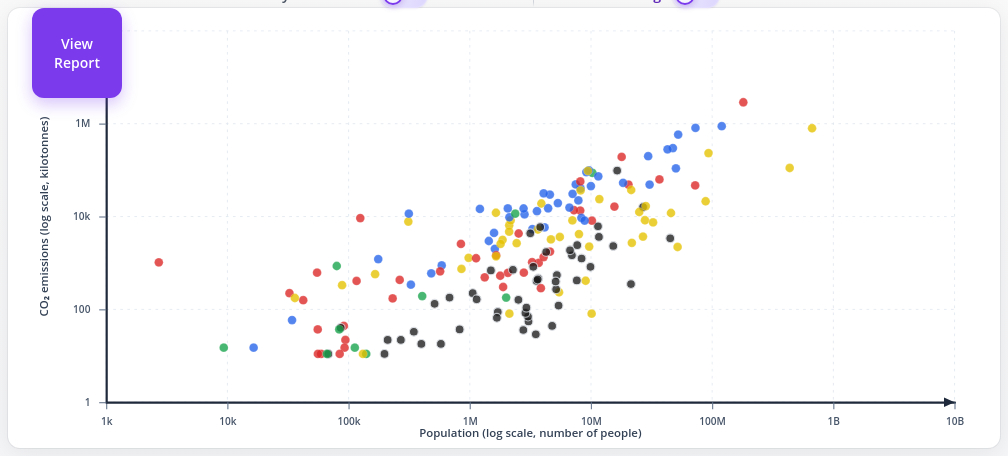
D3 v7 page, settled after 360 driven frames (6 s of simulated time); the page loaded 1 data file(s).


// ── continent-codes.js
/** ISO 3166-1 alpha-3 → continent for this dataset (Asia, Europe, Africa, America, Oceania, Other). */
window.continentByCode = {
  ABW: "America",
  AFG: "Asia",
  AGO: "Africa",
  ALB: "Europe",
  AND: "Europe",
  ARE: "Asia",
  ARG: "America",
  ARM: "Asia",
  ATG: "America",
  AUS: "Oceania",
  AUT: "Europe",
  AZE: "Asia",
  BDI: "Africa",
  BEL: "Europe",
  BEN: "Africa",
  BFA: "Africa",
  BGD: "Asia",
  BGR: "Europe",
  BHR: "Asia",
  BHS: "America",
  BIH: "Europe",
  BLR: "Europe",
  BLZ: "America",
  BMU: "America",
  BOL: "America",
  BRA: "America",
  BRB: "America",
  BRN: "Asia",
  BTN: "Asia",
  BWA: "Africa",
  CAF: "Africa",
  CAN: "America",
  CHE: "Europe",
  CHL: "America",
  CHN: "Asia",
  CIV: "Africa",
  CMR: "Africa",
  COD: "Africa",
  COG: "Africa",
  COL: "America",
  COM: "Africa",
  CPV: "Africa",
  CRI: "America",
  CUB: "America",
  CUW: "America",
  CYP: "Europe",
  CZE: "Europe",
  DEU: "Europe",
  DJI: "Africa",
  DMA: "America",
  DNK: "Europe",
  DOM: "America",
  DZA: "Africa",
  ECU: "America",
  EGY: "Africa",
  ERI: "Africa",
  ESP: "Europe",
  EST: "Europe",
  ETH: "Africa",
  FIN: "Europe",
  FJI: "Oceania",
  FRA: "Europe",
  FRO: "Europe",
  FSM: "Oceania",
  GAB: "Africa",
  GBR: "Europe",
  GEO: "Asia",
  GHA: "Africa",
  GIN: "Africa",
  GMB: "Africa",
  GNB: "Africa",
  GNQ: "Africa",
  GRC: "Europe",
  GRD: "America",
  GRL: "America",
  GTM: "America",
  GUY: "America",
  HND: "America",
  HRV: "Europe",
  HTI: "America",
  HUN: "Europe",
  IDN: "Asia",
  IND: "Asia",
  IRL: "Europe",
  IRN: "Asia",
  IRQ: "Asia",
  ISL: "Europe",
  ISR: "Asia",
  ITA: "Europe",
  JAM: "America",
  JOR: "Asia",
  JPN: "Asia",
  KAZ: "Asia",
  KEN: "Africa",
  KGZ: "Asia",
  KHM: "Asia",
  KIR: "Oceania",
  KNA: "America",
  KOR: "Asia",
  KWT: "Asia",
  LAO: "Asia",
  LBN: "Asia",
  LBR: "Africa",
  LBY: "Africa",
  LCA: "America",
  LIE: "Europe",
  LKA: "Asia",
  LSO: "Africa",
  LTU: "Europe",
  LUX: "Europe",
  LVA: "Europe",
  MAR: "Africa",
  MDA: "Europe",
  MDG: "Africa",
  MDV: "Asia",
  MEX: "America",
  MHL: "Oceania",
  MKD: "Europe",
  MLI: "Africa",
  MLT: "Europe",
  MMR: "Asia",
  MNE: "Europe",
  MNG: "Asia",
  MOZ: "Africa",
  MRT: "Africa",
  MUS: "Africa",
  MWI: "Africa",
  MYS: "Asia",
  NAM: "Africa",
  NCL: "Oceania",
  NER: "Africa",
  NGA: "Africa",
  NIC: "America",
  NLD: "Europe",
  NOR: "Europe",
  NPL: "Asia",
  NZL: "Oceania",
  OMN: "Asia",
  PAK: "Asia",
  PAN: "America",
  PER: "America",
  PHL: "Asia",
  PLW: "Oceania",
  PNG: "Oceania",
  POL: "Europe",
  PRK: "Asia",
  PRT: "Europe",
  PRY: "America",
  PSE: "Asia",
  PYF: "Oceania",
  QAT: "Asia",
  ROU: "Europe",
  RUS: "Europe",
  RWA: "Africa",
  SAU: "Asia",
  SDN: "Africa",
  SEN: "Africa",
  SGP: "Asia",
  SLB: "Oceania",
  SLE: "Africa",
  SLV: "America",
  SOM: "Africa",
  SRB: "Europe",
  SSD: "Africa",
  STP: "Africa",
  SUR: "America",
  SVK: "Europe",
  SVN: "Europe",
  SWE: "Europe",
  SWZ: "Africa",
  SXM: "America",
  SYC: "Africa",
  SYR: "Asia",
  TCA: "America",
  TCD: "Africa",
  TGO: "Africa",
  THA: "Asia",
  TJK: "Asia",
  TKM: "Asia",
  TLS: "Asia",
  TON: "Oceania",
  TTO: "America",
  TUN: "Africa",
  TUR: "Asia",
  TUV: "Oceania",
  TZA: "Africa",
  UGA: "Africa",
  UKR: "Europe",
  URY: "America",
  USA: "America",
  UZB: "Asia",
  VCT: "America",
  VEN: "America",
  VGB: "America",
  VNM: "Asia",
  VUT: "Oceania",
  WSM: "Oceania",
  YEM: "Asia",
  ZAF: "Africa",
  ZMB: "Africa",
  ZWE: "Africa",
};

// ── main.js
// Select main SVG element and define fixed dimensions and margins
const svg = d3.select("#chart");
const width = 1080;
const height = 500;
const margin = { top: 26, right: 28, bottom: 52, left: 88 };

// Formats large numbers (e.g., 1M, 1B) for better readability on axes
function formatAxisTick(v) {
  return d3.format("~s")(v).replace(/G/g, "B");
}

// Color palette assigned to each continent
const continentColor = {
  Asia: "#e6c200",
  Africa: "#1a1a1a",
  Europe: "#2563eb",
  America: "#dc2626",
  Oceania: "#16a34a",
  Other: "#6b7280",
};

/** Stable draw order for continent aggregation (up to six points). */
const continentOrder = [
  "Asia",
  "Europe",
  "Africa",
  "America",
  "Oceania",
  "Other",
];

// Maps country codes to continents (fallback to "Other" if not found)
function continentFor(code) {
  const map = window.continentByCode;
  return map && map[code] ? map[code] : "Other";
}

// Creates hidden tooltip element that appears on hover
const tooltip = d3
  .select("body")
  .append("div")
  .style("position", "absolute")
  .style("font-family", '"Open Sans", system-ui, sans-serif')
  .style("background", "white")
  .style("border", "1px solid #ccc")
  .style("padding", "8px 10px")
  .style("border-radius", "4px")
  .style("font-size", "13px")
  .style("box-shadow", "0 2px 6px rgba(0,0,0,0.12)")
  .style("display", "none")
  .style("pointer-events", "none")
  .style("z-index", "10");

// Load CSV data and initialize all visualization logic
d3.csv("co2_vs_population_data.csv").then((data) => {
  // and assign continent based on country code
  data.forEach((d) => {
    d.co2 = +d.co2;
    d.population = +d.population;
    d.year = +d.year;
    d.continent = continentFor(d["country code"]);
  });

  // Build lookup: country code → { name, continent }
  const metaByCode = d3.rollup(
    data,
    (v) => ({
      code: v[0]["country code"],
      name: v[0]["country name"],
      continent: v[0].continent,
    }),
    (d) => d["country code"],
  );

  // Group countries by continent for filter UI
  const countriesByContinent = new Map();
  continentOrder.forEach((c) => countriesByContinent.set(c, []));
  for (const row of metaByCode.values()) {
    const arr = countriesByContinent.get(row.continent);
    if (arr) arr.push({ code: row.code, name: row.name });
  }

  // Sort countries alphabetically inside each continent
  countriesByContinent.forEach((arr) =>
    arr.sort((a, b) =>
      a.name.localeCompare(b.name, undefined, { sensitivity: "base" }),
    ),
  );
  const allCountryCodes = Array.from(metaByCode.keys());
  const selectedCodes = new Set(allCountryCodes);
  const expandedContinents = new Set(continentOrder);

  // Extract and sort all unique years from dataset
  const years = Array.from(new Set(data.map((d) => d.year))).sort(
    (a, b) => a - b,
  );

  // Configure year slider and label
  const slider = d3.select("#yearSlider");
  const label = d3.select("#yearLabel");

  slider
    .attr("min", d3.min(years))
    .attr("max", d3.max(years))
    .attr("step", 1)
    .property("value", years[0]);

  label.text(years[0]);

  // Aggregate country data into continent-level totals for a given year
  function continentRowsForYear(year) {
    const filtered = data.filter(
      (d) => d.year === year && selectedCodes.has(d["country code"]),
    );
    return continentOrder
      .map((continent) => {
        const subset = filtered.filter((d) => d.continent === continent);
        return {
          continent,
          population: d3.sum(subset, (d) => d.population),
          co2: d3.sum(subset, (d) => d.co2),
        };
      })
      .filter((d) => d.population > 0 && d.co2 > 0);
  }

  // Compute global min/max values for population and CO2
  // (including continent aggregates)
  const minPop = Math.max(
    1,
    d3.min(data, (d) => d.population),
  );
  let maxPop = d3.max(data, (d) => d.population);
  const minCO2 = Math.max(
    1,
    d3.min(data, (d) => d.co2),
  );
  let maxCO2 = d3.max(data, (d) => d.co2);
  for (const y of years) {
    for (const row of continentRowsForYear(y)) {
      maxPop = Math.max(maxPop, row.population);
      maxCO2 = Math.max(maxCO2, row.co2);
    }
  }

  /** Log axes: same caps for countries and continents. */
  const CAP_LOG_POP = 10e9;
  const CAP_LOG_CO2 = 100e6;
  /** Linear axes: only for country view (continent view uses full data range). */
  const CAP_LINEAR_POP_COUNTRIES = 15e8;
  const CAP_LINEAR_CO2_COUNTRIES = 13e6;

  let x;
  let y;

  svg.style("font-family", '"Open Sans", system-ui, sans-serif');

  // Create groups for grid, axes, and plot area
  const gridG = svg
    .append("g")
    .attr("class", "grid")
    .style("pointer-events", "none");

  const gx = svg
    .append("g")
    .attr("class", "axis axis-x")
    .attr("transform", `translate(0,${height - margin.bottom})`);

  const gy = svg
    .append("g")
    .attr("class", "axis axis-y")
    .attr("transform", `translate(${margin.left},0)`);

  const plot = svg.append("g").attr("class", "plot");

  // Axis titles (labels for X and Y axes)
  const titleX = svg
    .append("text")
    .attr("class", "axis-title axis-title-x")
    .attr("text-anchor", "middle")
    .attr("x", margin.left + (width - margin.left - margin.right) / 2)
    .attr("y", height - 12)
    .attr("fill", "#334155")
    .attr("font-size", "13px")
    .attr("font-weight", "600");

  const titleY = svg
    .append("text")
    .attr("class", "axis-title axis-title-y")
    .attr("text-anchor", "middle")
    .attr(
      "transform",
      `translate(${22},${margin.top + (height - margin.top - margin.bottom) / 2}) rotate(-90)`,
    )
    .attr("fill", "#334155")
    .attr("font-size", "13px")
    .attr("font-weight", "600");

  // Ensures data points stay within axis domain limits
  function clampToDomain(scale, v) {
    let [a, b] = scale.domain();
    if (a > b) {
      [a, b] = [b, a];
    }
    return Math.min(Math.max(v, a), b);
  }

  // Recompute scales and redraw axes when mode or scale changes
  function refreshScalesAndAxes() {
    const linear = d3.select("#scaleToggle").property("checked");
    const continents = isContinentMode();

    // Choose between linear and logarithmic scales
    // and between country-level and continent-level domains
    if (linear) {
      if (continents) {
        x = d3
          .scaleLinear()
          .domain([0, maxPop])
          .range([margin.left, width - margin.right])
          .nice();
        y = d3
          .scaleLinear()
          .domain([0, maxCO2])
          .range([height - margin.bottom, margin.top])
          .nice();
      } else {
        x = d3
          .scaleLinear()
          .domain([0, CAP_LINEAR_POP_COUNTRIES])
          .range([margin.left, width - margin.right]);
        y = d3
          .scaleLinear()
          .domain([0, CAP_LINEAR_CO2_COUNTRIES])
          .range([height - margin.bottom, margin.top]);
      }
    } else {
      const popHi = Math.min(maxPop, CAP_LOG_POP);
      const co2Hi = Math.min(maxCO2, CAP_LOG_CO2);
      x = d3
        .scaleLog()
        .domain([minPop, popHi])
        .range([margin.left, width - margin.right])
        .nice();
      y = d3
        .scaleLog()
        .domain([minCO2, co2Hi])
        .range([height - margin.bottom, margin.top])
        .nice();
      const xd = x.domain();
      x.domain([xd[0], Math.min(xd[1], CAP_LOG_POP)]);
      const yd = y.domain();
      y.domain([yd[0], Math.min(yd[1], CAP_LOG_CO2)]);
    }

    if (linear && continents) {
      const xd = x.domain();
      if (xd[0] < 0) x.domain([0, xd[1]]);
      const yd = y.domain();
      if (yd[0] < 0) y.domain([0, yd[1]]);
    }

    const tickTarget = linear ? 7 : 5;
    const xAxis = d3
      .axisBottom(x)
      .ticks(tickTarget)
      .tickFormat(formatAxisTick)
      .tickSizeInner(8)
      .tickSizeOuter(0)
      .tickPadding(10);
    const yAxis = d3
      .axisLeft(y)
      .ticks(tickTarget)
      .tickFormat(formatAxisTick)
      .tickSizeInner(8)
      .tickSizeOuter(0)
      .tickPadding(10);

    // Clear previous axes before redrawing
    gx.selectAll("*").remove();
    gy.selectAll("*").remove();

    gx.call(xAxis);
    gy.call(yAxis);

    const domainStroke = "#1e293b";
    const domainWidth = 2.5;
    const tickStroke = "#64748b";
    const tickWidth = 1.35;

    // Apply custom styling to axes (lines, ticks, labels)
    function styleAxis(selection) {
      selection
        .select("path.domain")
        .attr("stroke", domainStroke)
        .attr("stroke-width", domainWidth)
        .attr("stroke-linecap", "round")
        .attr("stroke-linejoin", "round")
        .attr("fill", "none");
      selection
        .selectAll(".tick line")
        .attr("stroke", tickStroke)
        .attr("stroke-width", tickWidth)
        .attr("stroke-opacity", 0.9);
      selection
        .selectAll(".tick text")
        .attr("fill", "#475569")
        .attr("font-size", "11.5px")
        .attr("font-weight", "600")
        .attr("font-family", '"Open Sans", system-ui, sans-serif');
    }

    styleAxis(gx);
    styleAxis(gy);

    gx.append("path")
      .attr("class", "axis-arrow axis-arrow-x")
      .attr("fill", domainStroke)
      .attr("d", "M0,0L-12,-5.5L-12,5.5Z")
      .attr("transform", `translate(${x.range()[1]},0)`);

    gy.append("path")
      .attr("class", "axis-arrow axis-arrow-y")
      .attr("fill", domainStroke)
      .attr("d", "M0,0L-5.5,12L5.5,12Z")
      .attr("transform", `translate(0,${y.range()[1]})`);

    const xGridTicks = linear ? x.ticks(10) : x.ticks(5);
    const yGridTicks = linear ? y.ticks(10) : y.ticks(5);

    // Draw background grid lines for better readability
    gridG
      .selectAll("line.grid-x")
      .data(xGridTicks)
      .join(
        (enter) => enter.append("line").attr("class", "grid-x"),
        (update) => update,
        (exit) => exit.remove(),
      )
      .attr("x1", (d) => x(d))
      .attr("x2", (d) => x(d))
      .attr("y1", margin.top)
      .attr("y2", height - margin.bottom)
      .attr("stroke", "#e2e8f0")
      .attr("stroke-opacity", 0.98)
      .attr("stroke-dasharray", "3 5")
      .attr("stroke-width", 1);

    gridG
      .selectAll("line.grid-y")
      .data(yGridTicks)
      .join(
        (enter) => enter.append("line").attr("class", "grid-y"),
        (update) => update,
        (exit) => exit.remove(),
      )
      .attr("x1", margin.left)
      .attr("x2", width - margin.right)
      .attr("y1", (d) => y(d))
      .attr("y2", (d) => y(d))
      .attr("stroke", "#e2e8f0")
      .attr("stroke-opacity", 0.98)
      .attr("stroke-dasharray", "3 5")
      .attr("stroke-width", 1);

    titleX.text(
      `Population (${linear ? "linear" : "log"} scale, number of people)`,
    );
    titleY.text(
      `CO₂ emissions (${linear ? "linear" : "log"} scale, kilotonnes)`,
    );
  }

  // Convert data values to screen coordinates
  function cx(d) {
    return x(clampToDomain(x, d.population));
  }

  function cy(d) {
    return y(clampToDomain(y, d.co2));
  }

  // Defines fill and stroke styles for circles
  function dotStyle(d, linearCountryView) {
    const c = continentColor[d.continent] ?? continentColor.Other;
    const isAfrica = d.continent === "Africa";
    if (linearCountryView) {
      return {
        fill: c,
        stroke: isAfrica ? "#e8eaed" : "rgba(255,255,255,0.95)",
        "stroke-width": isAfrica ? 1.45 : 1.05,
      };
    }
    return {
      fill: c,
      stroke: isAfrica ? "#d1d5db" : "rgba(255,255,255,0.35)",
      "stroke-width": isAfrica ? 1.25 : 0.75,
    };
  }

  // Check whether current view is continent aggregation mode
  function isContinentMode() {
    return d3.select("#viewToggle").property("checked");
  }

  // Update UI labels for view toggle (countries vs continents)
  function syncToggleLabels() {
    const on = isContinentMode();
    d3.select(".toggle-countries").classed("active", !on);
    d3.select(".toggle-continents").classed("active", on);
  }

  // Update UI labels for scale toggle (log vs linear)
  function syncScaleToggleLabels() {
    const linear = d3.select("#scaleToggle").property("checked");
    d3.select(".toggle-scale-log").classed("active", !linear);
    d3.select(".toggle-scale-linear").classed("active", linear);
  }

  // Re-render chart when year, filters, or modes change
  function update(year) {
    const continentMode = isContinentMode();
    const linear = d3.select("#scaleToggle").property("checked");
    const linearCountryView = linear && !continentMode;

    // Select data depending on current mode (countries or continents)
    let filtered = continentMode
      ? continentRowsForYear(year)
      : data.filter(
          (d) => d.year === year && selectedCodes.has(d["country code"]),
        );

    // Radius proportional to CO2 (area ∝ CO2)
    let radiusFn = null;

    if (linearCountryView && filtered.length > 0) {
      const co2Extent = d3.extent(filtered, (d) => d.co2);

      const rScale = d3.scaleSqrt().domain(co2Extent).range([2, 14]); // min/max size — можешь подстроить

      radiusFn = (d) => rScale(d.co2);
    }

    // Sort points in linear country mode to reduce overlap issues
    if (linearCountryView) {
      filtered = [...filtered].sort(
        (a, b) => a.population - b.population || a.co2 - b.co2,
      );
    }

    const dotRadius = continentMode ? 33 : linearCountryView ? 4 : 5;
    const dotOpacity = continentMode ? 0.88 : linearCountryView ? 0.7 : 0.78;
    const keyFn = continentMode ? (d) => d.continent : (d) => d["country code"];

    // Bind data to circle elements
    const circles = plot.selectAll("circle").data(filtered, keyFn);

    circles
      .enter() // Create new circles for incoming data points
      .append("circle")
      .attr("r", (d) => (radiusFn ? radiusFn(d) : dotRadius))
      .attr("opacity", dotOpacity)
      .style("cursor", "pointer")
      .merge(circles)
      .attr("r", (d) => (radiusFn ? radiusFn(d) : dotRadius))
      .attr("opacity", dotOpacity)
      .attr("cx", (d) => cx(d))
      .attr("cy", (d) => cy(d))
      .each(function (d) {
        const s = dotStyle(d, linearCountryView);
        d3.select(this)
          .attr("fill", s.fill)
          .attr("stroke", s.stroke)
          .attr(
            "stroke-width",
            continentMode ? s["stroke-width"] * 1.4 : s["stroke-width"],
          );
      })
      // Tooltip behavior on hover
      .on("mouseover", function (event, d) {
        d3.select(this).raise();
        tooltip.style("display", "block");
        if (continentMode) {
          tooltip.html(
            `<strong>${d.continent}</strong> (total)<br/>` +
              `Population: ${d3.format(",")(Math.round(d.population))}<br/>` +
              `CO₂: ${d3.format(",")(Math.round(d.co2))} kt`,
          );
        } else {
          const clipped =
            linearCountryView &&
            (d.population > CAP_LINEAR_POP_COUNTRIES ||
              d.co2 > CAP_LINEAR_CO2_COUNTRIES);
          tooltip.html(
            `<strong>${d["country name"]}</strong> (${d["country code"]})<br/>` +
              `Continent: ${d.continent}<br/>` +
              `Population: ${d3.format(",")(d.population)}<br/>` +
              `CO₂: ${d3.format(",")(d.co2)} kt` +
              (clipped
                ? `<br/><span style="color:#64748b;font-size:12px">Plotted at chart edge (exceeds linear axis range)</span>`
                : ""),
          );
        }
      })
      .on("mousemove", function (event) {
        tooltip
          .style("left", `${event.pageX + 12}px`)
          .style("top", `${event.pageY + 12}px`);
      })
      .on("mouseout", function () {
        tooltip.style("display", "none");
      });

    circles.exit().remove();

    label.text(year);
  }

  // Builds hierarchical filter (continent → countries)
  function renderFilterTree() {
    // Clear and rebuild filter tree
    const root = document.getElementById("filterTree");
    if (!root) return;
    root.replaceChildren();

    // Iterate over continents and create UI blocks
    continentOrder.forEach((cont) => {
      const countries = countriesByContinent.get(cont);
      if (!countries || countries.length === 0) return;

      const block = document.createElement("div");
      block.className = "filter-continent-block";

      const header = document.createElement("div");
      header.className = "filter-continent-header";

      const expBtn = document.createElement("button");
      expBtn.type = "button";
      expBtn.className = "filter-expand";
      const isOpen = expandedContinents.has(cont);
      expBtn.setAttribute("aria-label", isOpen ? "Collapse" : "Expand");
      expBtn.textContent = isOpen ? "▼" : "▶";
      expBtn.addEventListener("click", () => {
        if (expandedContinents.has(cont)) expandedContinents.delete(cont);
        else expandedContinents.add(cont);
        renderFilterTree();
      });
      header.appendChild(expBtn);

      const nSel = countries.filter((c) => selectedCodes.has(c.code)).length;
      const lab = document.createElement("label");
      lab.className = "filter-continent-label";

      // Checkbox controls selection of all countries in continent
      const contCb = document.createElement("input");
      contCb.type = "checkbox";
      contCb.checked = nSel === countries.length;
      contCb.indeterminate = nSel > 0 && nSel < countries.length;
      contCb.addEventListener("change", () => {
        const on = contCb.checked;
        countries.forEach(({ code }) => {
          if (on) selectedCodes.add(code);
          else selectedCodes.delete(code);
        });
        renderFilterTree();
        update(+slider.property("value"));
      });
      lab.appendChild(contCb);
      const titleSpan = document.createElement("span");
      titleSpan.className = "filter-continent-title";
      const contNameEl = document.createElement("span");
      contNameEl.className = "filter-continent-name";
      contNameEl.textContent = cont;
      contNameEl.style.color = continentColor[cont] ?? continentColor.Other;
      titleSpan.appendChild(contNameEl);
      titleSpan.appendChild(document.createTextNode(" "));
      const meta = document.createElement("span");
      meta.className = "filter-continent-meta";
      meta.textContent = `(${nSel}/${countries.length})`;
      titleSpan.appendChild(meta);
      lab.appendChild(titleSpan);
      header.appendChild(lab);
      block.appendChild(header);

      const list = document.createElement("div");
      list.className = "filter-country-list";
      list.hidden = !isOpen;

      // Create checkbox for each country
      countries.forEach(({ code, name }) => {
        const row = document.createElement("div");
        row.className = "filter-country-row";
        const rowLab = document.createElement("label");
        const cb = document.createElement("input");
        cb.type = "checkbox";
        cb.checked = selectedCodes.has(code);
        cb.addEventListener("change", () => {
          if (cb.checked) selectedCodes.add(code);
          else selectedCodes.delete(code);
          renderFilterTree();
          update(+slider.property("value"));
        });
        rowLab.appendChild(cb);
        const nameSpan = document.createElement("span");
        nameSpan.className = "filter-country-name";
        nameSpan.textContent = name;
        nameSpan.title = `${name} (${code})`;
        rowLab.appendChild(nameSpan);
        const codeSpan = document.createElement("span");
        codeSpan.className = "filter-country-code";
        codeSpan.textContent = code;
        row.appendChild(rowLab);
        row.appendChild(codeSpan);
        list.appendChild(row);
      });

      block.appendChild(list);
      root.appendChild(block);
    });
  }

  // Show/hide filter panel
  const filterDropdownBtn = document.getElementById("filterDropdownBtn");
  const filterPanel = document.getElementById("filterPanel");
  if (filterDropdownBtn && filterPanel) {
    filterDropdownBtn.addEventListener("click", () => {
      filterPanel.hidden = !filterPanel.hidden;
      filterDropdownBtn.setAttribute(
        "aria-expanded",
        String(!filterPanel.hidden),
      );
    });
  }

  // Select or deselect all countries
  d3.select("#selectAllFilter").on("click", () => {
    allCountryCodes.forEach((c) => selectedCodes.add(c));
    renderFilterTree();
    update(+slider.property("value"));
  });

  d3.select("#deselectAllFilter").on("click", () => {
    selectedCodes.clear();
    renderFilterTree();
    update(+slider.property("value"));
  });

  // Update chart when slider changes
  slider.on("input", function () {
    update(+this.value);
  });

  // Update chart when view mode or scale mode changes
  d3.select("#viewToggle").on("change", function () {
    syncToggleLabels();
    refreshScalesAndAxes();
    update(+slider.property("value"));
  });

  d3.select("#scaleToggle").on("change", function () {
    syncScaleToggleLabels();
    refreshScalesAndAxes();
    update(+slider.property("value"));
  });

  // Sync UI state and render initial visualization
  syncToggleLabels();
  syncScaleToggleLabels();
  refreshScalesAndAxes();
  renderFilterTree();
  update(years[0]);
});


### data: co2_vs_population_data.csv
country code, country name, year, co2, key, population
AFG, Afghanistan, 1960, 414, AFG_1960, 9035043
ALB, Albania, 1960, 2022, ALB_1960, 1608800
DZA, Algeria, 1960, 6151, DZA_1960, 11424922
AGO, Angola, 1960, 549, AGO_1960, 5231654
ATG, Antigua and Barbuda, 1960, 37, ATG_1960, 55603
ARG, Argentina, 1960, 48765, ARG_1960, 20386045
ARM, Armenia, 1960, 3160, ARM_1960, 1863705
ABW, Aruba, 1960, 619, ABW_1960, 54922
AUS, Australia, 1960, 87441, AUS_1960, 10276477
AUT, Austria, 1960, 30825, AUT_1960, 7047539
AZE, Azerbaijan, 1960, 19123, AZE_1960, 3894500
BHS, Bahamas, 1960, 410, BHS_1960, 116317
BHR, Bahrain, 1960, 575, BHR_1960, 165477
BGD, Bangladesh, 1960, 2212, BGD_1960, 51828660
BRB, Barbados, 1960, 172, BRB_1960, 230893
BLR, Belarus, 1960, 40263, BLR_1960, 8198000
BEL, Belgium, 1960, 90915, BEL_1960, 9153489
BLZ, Belize, 1960, 44, BLZ_1960, 91318
BEN, Benin, 1960, 161, BEN_1960, 2517286
BMU, Bermuda, 1960, 158, BMU_1960, 42208
BOL, Bolivia, 1960, 1004, BOL_1960, 3702323
BIH, Bosnia and Herzegovina, 1960, 5382, BIH_1960, 3281381
BRA, Brazil, 1960, 46852, BRA_1960, 72388126
BRN, Brunei, 1960, 333, BRN_1960, 88347
BGR, Bulgaria, 1960, 22271, BGR_1960, 7867374
BFA, Burkina Faso, 1960, 44, BFA_1960, 4778621
BDI, Burundi, 1960, 36, BDI_1960, 2764258
KHM, Cambodia, 1960, 234, KHM_1960, 5449966
CMR, Cameroon, 1960, 271, CMR_1960, 5159057
CAN, Canada, 1960, 192716, CAN_1960, 17909356
CPV, Cape Verde, 1960, 22, CPV_1960, 210024
CAF, Central African Republic, 1960, 88, CAF_1960, 1702346
TCD, Chad, 1960, 55, TCD_1960, 3049838
CHL, Chile, 1960, 13476, CHL_1960, 8153350
CHN, China, 1960, 798811, CHN_1960, 667070000
COL, Colombia, 1960, 16390, COL_1960, 15606209
COM, Comoros, 1960, 11, COM_1960, 197700
COG, Congo, 1960, 224, COG_1960, 1056732
CRI, Costa Rica, 1960, 491, CRI_1960, 1327496
CIV, Cote d'Ivoire, 1960, 462, CIV_1960, 3673666
HRV, Croatia, 1960, 5821, HRV_1960, 4140181
CUB, Cuba, 1960, 13687, CUB_1960, 7238081
CUW, Curacao, 1960, 9261, CUW_1960, 124826
CYP, Cyprus, 1960, 886, CYP_1960, 586490
CZE, Czechia, 1960, 99081, CZE_1960, 9602006
COD, Democratic Republic of Congo, 1960, 2319, COD_1960, 15264846
DNK, Denmark, 1960, 29761, DNK_1960, 4579603
DJI, Djibouti, 1960, 40, DJI_1960, 86024
DMA, Dominica, 1960, 11, DMA_1960, 59372
DOM, Dominican Republic, 1960, 1040, DOM_1960, 3268336
ECU, Ecuador, 1960, 1762, ECU_1960, 4590891
EGY, Egypt, 1960, 16033, EGY_1960, 26896479
SLV, El Salvador, 1960, 619, SLV_1960, 2791459
GNQ, Equatorial Guinea, 1960, 22, GNQ_1960, 269807
EST, Estonia, 1960, 14623, EST_1960, 1211537
SWZ, Eswatini, 1960, 33, SWZ_1960, 345337
ETH, Ethiopia, 1960, 352, ETH_1960, 21376693
FRO, Faroe Islands, 1960, 59, FRO_1960, 34127
FJI, Fiji, 1960, 194, FJI_1960, 404887
FIN, Finland, 1960, 15087, FIN_1960, 4429634
... 12,641 more rows